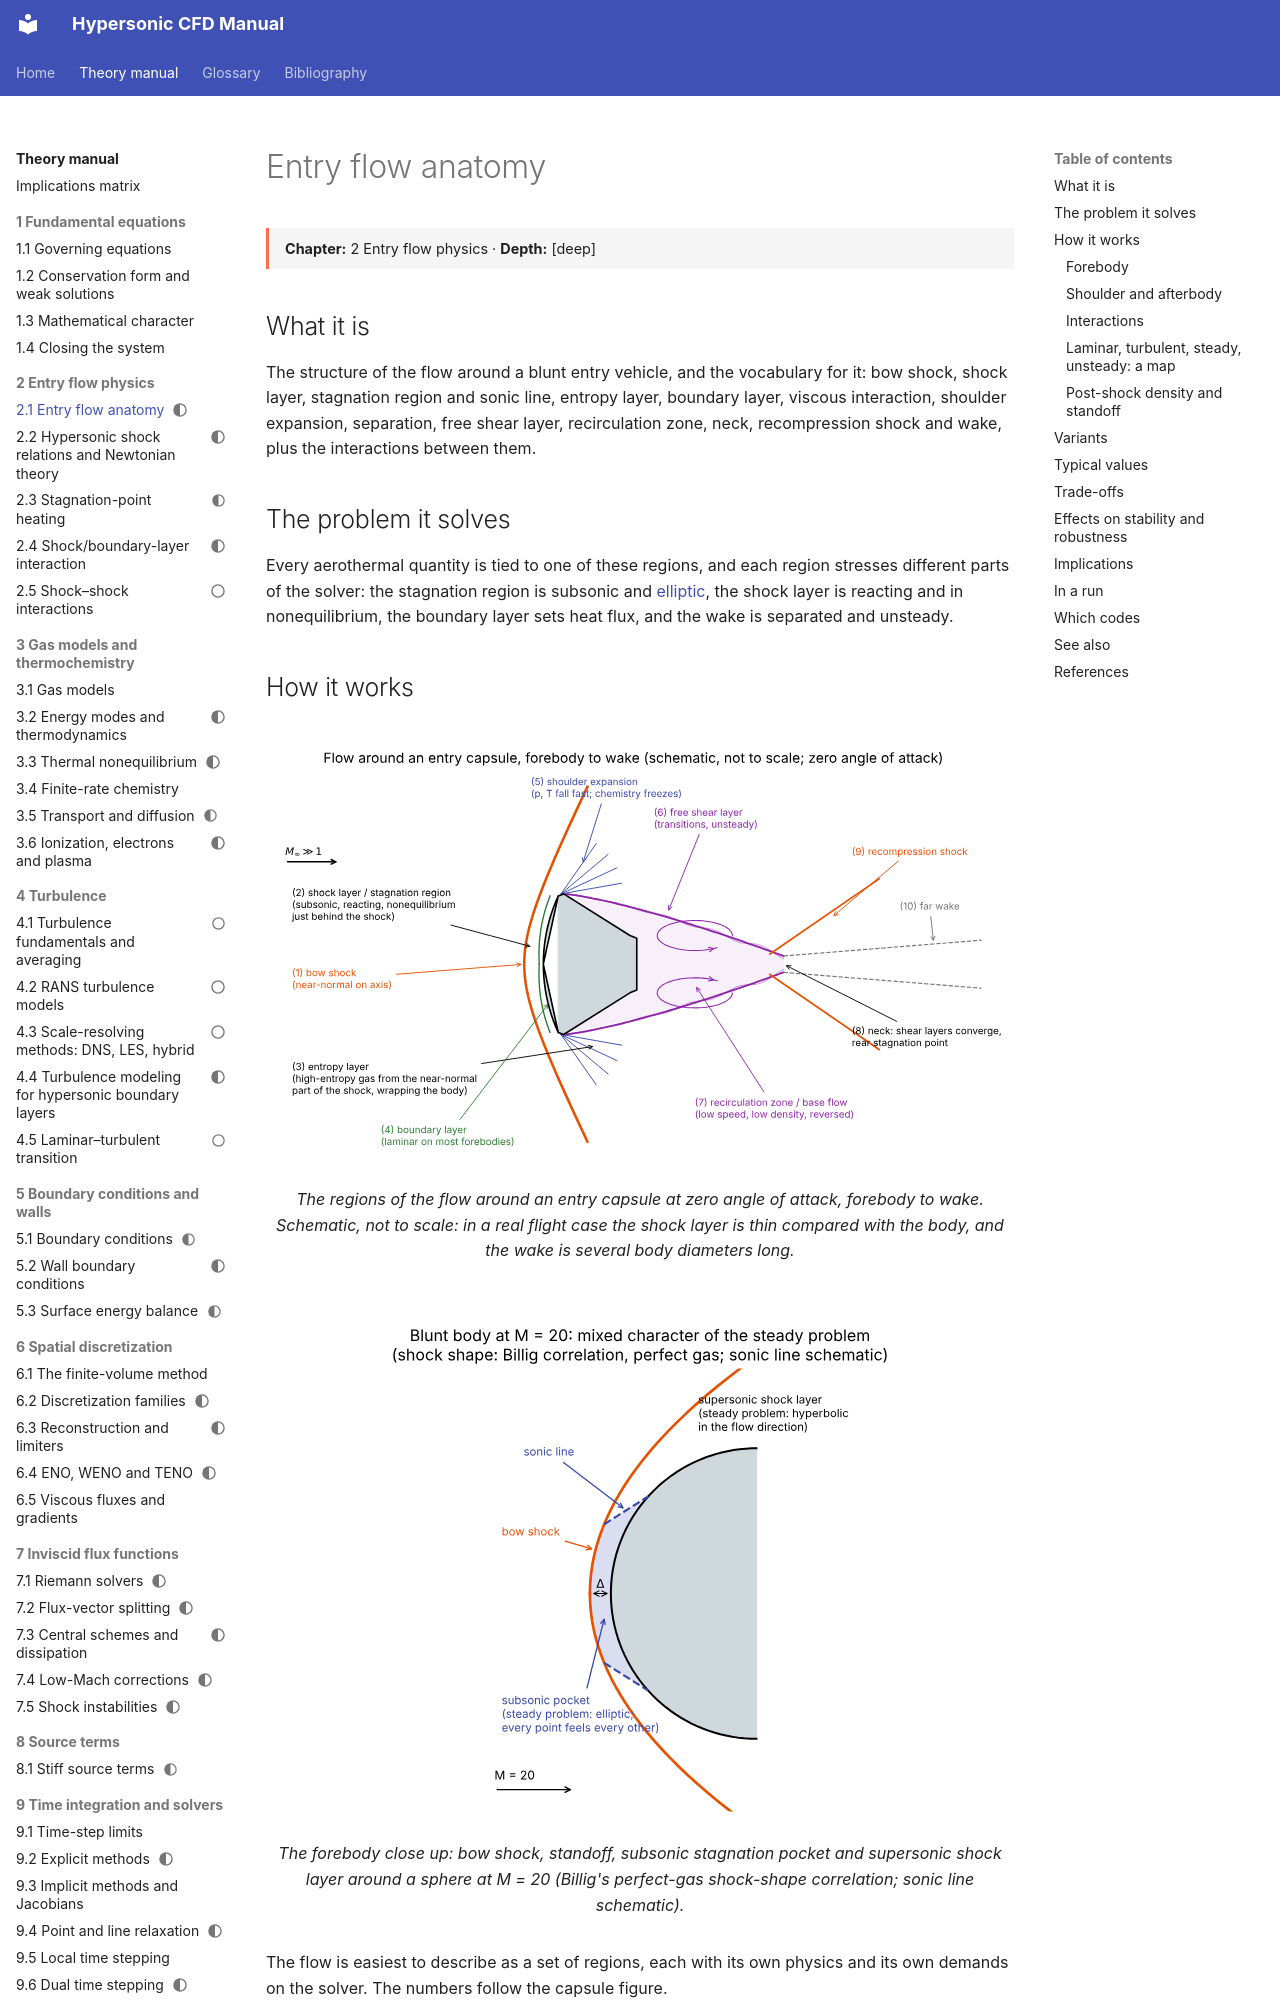

repository: JuanPabloRoldan/hypersonic-cfd-manual · page: reference/physics/entry-flow-anatomy/index.html · generator: mkdocs

---
status: draft
---

# Entry flow anatomy

<div class="page-meta" markdown>
**Chapter:** 2 Entry flow physics · **Depth:** [deep]
</div>

## What it is

The structure of the flow around a blunt entry vehicle, and the vocabulary for it: bow shock, shock layer, stagnation region and sonic line, entropy layer, boundary layer, viscous interaction, shoulder expansion, separation, free shear layer, recirculation zone, neck, recompression shock and wake, plus the interactions between them.

## The problem it solves

Every aerothermal quantity is tied to one of these regions, and each region stresses different parts of the solver: the stagnation region is subsonic and [elliptic](../foundations/mathematical-character.md#mixed-character-around-a-blunt-body), the shock layer is reacting and in nonequilibrium, the boundary layer sets heat flux, and the wake is separated and unsteady.

## How it works

<figure markdown>
![Capsule flow anatomy](../../assets/figures/capsule_anatomy.svg)
<figcaption markdown="span">The regions of the flow around an entry capsule at zero angle of attack, forebody to wake. Schematic, not to scale: in a real flight case the shock layer is thin compared with the body, and the wake is several body diameters long.</figcaption>
</figure>

<figure markdown>
![Blunt body regions](../../assets/figures/blunt_body_regions.svg)
<figcaption markdown="span">The forebody close up: bow shock, standoff, subsonic stagnation pocket and supersonic shock layer around a sphere at M = 20 (Billig's perfect-gas shock-shape correlation; sonic line schematic).</figcaption>
</figure>

The flow is easiest to describe as a set of regions, each with its own physics and its own demands on the solver. The numbers follow the capsule figure.
